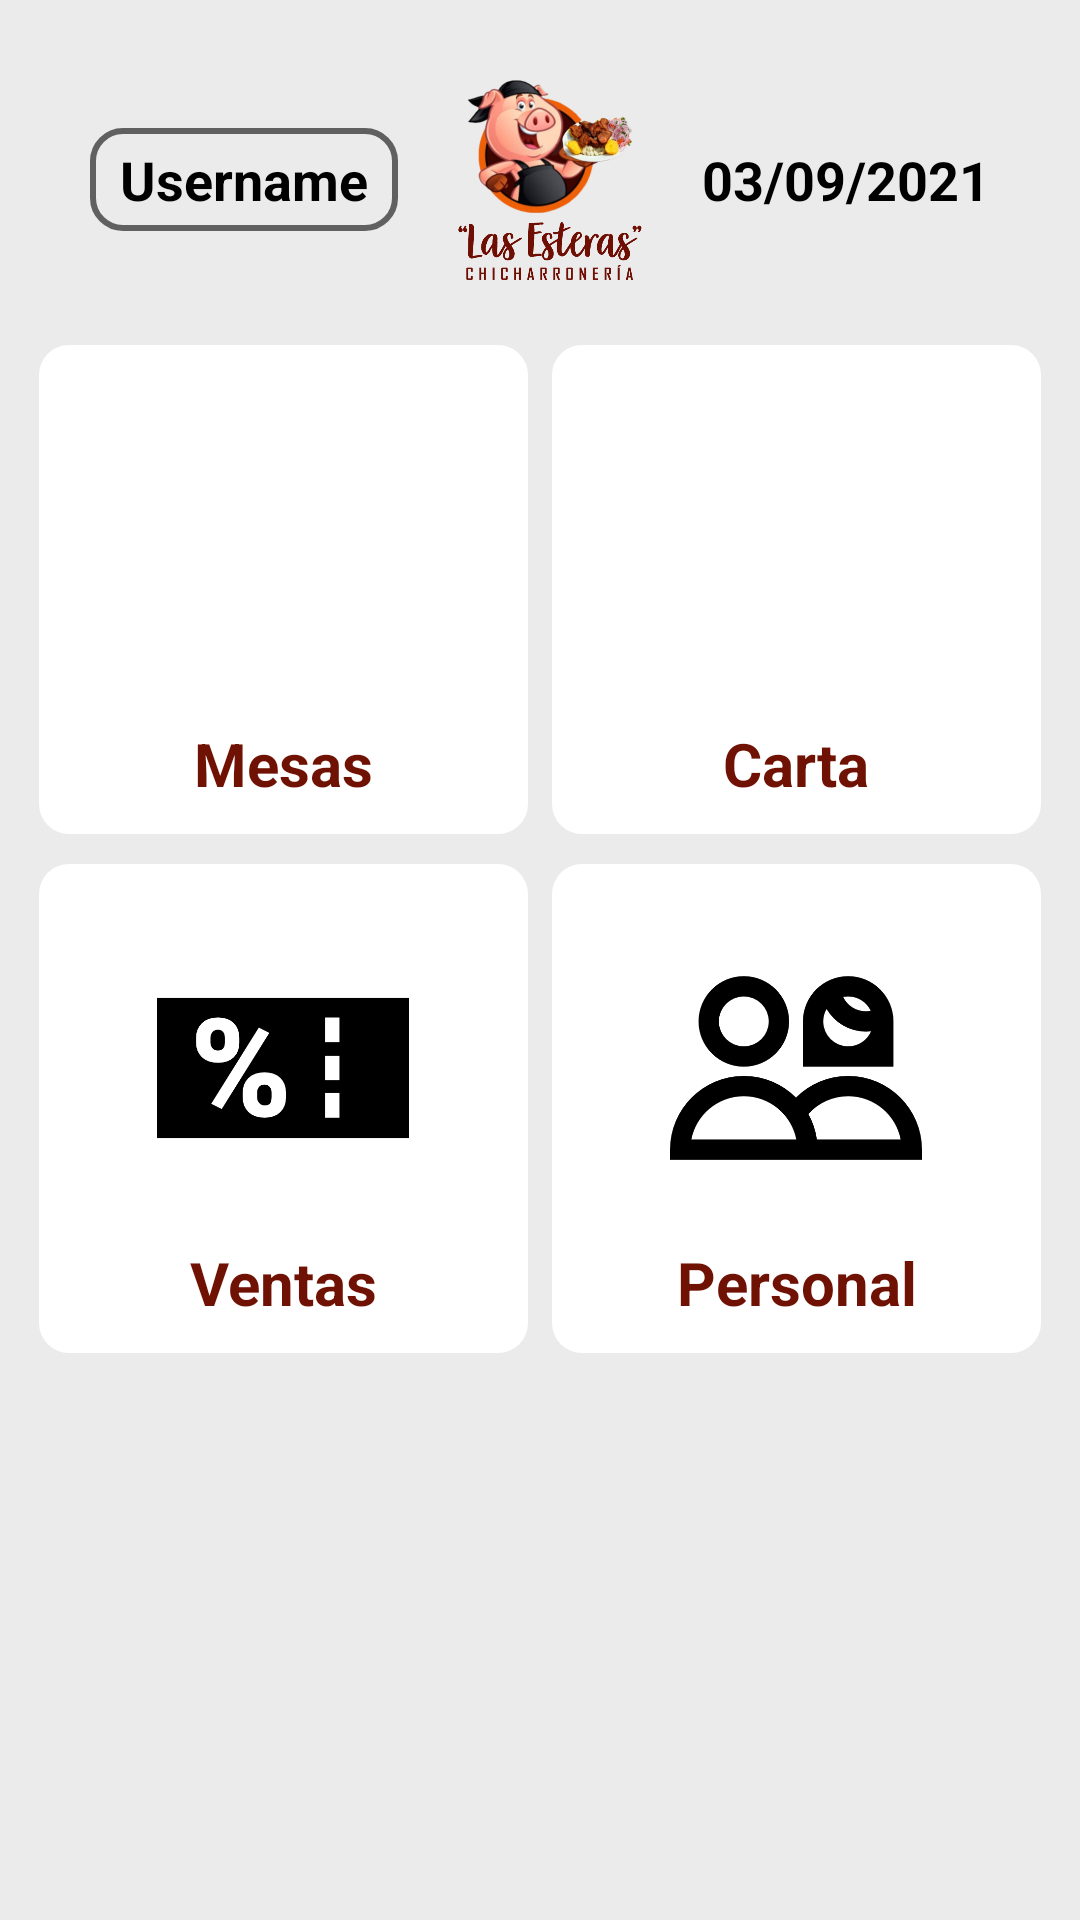

Layout XML and referenced resources for this Android screen:
<!-- AndroidManifest.xml: application theme AppTheme -->
<!-- res/layout/activity_main_administrator.xml -->
<?xml version="1.0" encoding="utf-8"?>
<androidx.constraintlayout.widget.ConstraintLayout xmlns:android="http://schemas.android.com/apk/res/android"
    xmlns:app="http://schemas.android.com/apk/res-auto"
    xmlns:tools="http://schemas.android.com/tools"
    android:layout_width="match_parent"
    android:layout_height="match_parent"
    android:background="@color/colorBackground"
    tools:context=".viewAdministrator.mainAdministratorView.mainAdministratorActivity">

    <LinearLayout
        android:id="@+id/linearLayout2"
        android:layout_width="match_parent"
        android:layout_height="wrap_content"
        android:layout_margin="20dp"
        android:orientation="vertical"
        app:layout_constraintEnd_toEndOf="parent"
        app:layout_constraintStart_toStartOf="parent"
        app:layout_constraintTop_toTopOf="parent">

        <RelativeLayout
            android:layout_width="match_parent"
            android:layout_height="wrap_content"
            android:orientation="horizontal"
            tools:ignore="UselessParent">

            <TextView
                android:id="@+id/fullName_order"
                android:layout_width="wrap_content"
                android:layout_height="wrap_content"
                android:layout_centerVertical="true"
                android:layout_margin="10dp"
                android:background="@drawable/text_border"
                android:text="@string/username"
                android:textColor="@color/black"
                android:textSize="18sp"
                android:textStyle="bold" />

            <ImageView
                android:id="@+id/image_logo_dashboard"
                android:layout_width="50dp"
                android:layout_height="80dp"
                android:layout_centerVertical="true"
                android:layout_marginStart="10dp"
                android:layout_marginEnd="10dp"
                android:layout_toStartOf="@+id/dateApp_dashboard"
                android:layout_toEndOf="@+id/fullName_order"
                android:contentDescription="@string/app_name"
                android:src="@drawable/app" />

            <TextView
                android:id="@+id/dateApp_dashboard"
                android:layout_width="wrap_content"
                android:layout_height="wrap_content"
                android:layout_alignParentEnd="true"
                android:layout_centerHorizontal="true"
                android:layout_centerVertical="true"
                android:layout_margin="10dp"
                android:text="03/09/2021"
                android:textColor="@color/black"
                android:textSize="18sp"
                android:textStyle="bold" />
        </RelativeLayout>
    </LinearLayout>

    <ScrollView
        android:layout_width="match_parent"
        android:layout_height="0dp"
        android:layout_margin="5dp"
        android:overScrollMode="never"
        android:scrollbars="none"
        app:layout_constraintTop_toBottomOf="@+id/linearLayout2">

        <androidx.constraintlayout.widget.ConstraintLayout
            android:layout_width="match_parent"
            android:layout_height="wrap_content"
            android:paddingBottom="20dp">

            <LinearLayout
                android:id="@+id/layoutTables"
                android:layout_width="0dp"
                android:layout_height="wrap_content"
                android:layout_marginTop="10dp"
                android:background="@drawable/white_rectangle_background"
                android:gravity="center"
                android:orientation="vertical"
                android:padding="10dp"
                app:layout_constraintDimensionRatio="H,1:1"
                app:layout_constraintEnd_toStartOf="@+id/layoutLetter"
                app:layout_constraintStart_toStartOf="parent"
                app:layout_constraintTop_toTopOf="parent">

                <ImageView
                    android:id="@+id/Man_id"
                    android:layout_width="100dp"
                    android:layout_height="100dp"
                    android:layout_margin="8dp"
                    android:contentDescription="@string/app_name"
                    android:padding="8dp"
                    android:src="@drawable/restaurant" />

                <TextView
                    android:layout_width="match_parent"
                    android:layout_height="wrap_content"
                    android:gravity="center"
                    android:text="@string/tables_l"
                    android:textColor="@color/teal_700"
                    android:textSize="20sp"
                    android:textStyle="bold" />

            </LinearLayout>

            <LinearLayout
                android:id="@+id/layoutLetter"
                android:layout_width="0dp"
                android:layout_height="wrap_content"
                android:layout_marginTop="10dp"
                android:background="@drawable/white_rectangle_background"
                android:gravity="center"
                android:orientation="vertical"
                android:padding="10dp"
                app:layout_constraintDimensionRatio="H,1:1"
                app:layout_constraintEnd_toEndOf="parent"
                app:layout_constraintStart_toEndOf="@id/layoutTables"
                app:layout_constraintTop_toTopOf="parent">

                <ImageView
                    android:id="@+id/Woman_id"
                    android:layout_width="100dp"
                    android:layout_height="100dp"
                    android:layout_margin="8dp"
                    android:contentDescription="@string/app_name"
                    android:padding="8dp"
                    android:src="@drawable/menu" />

                <TextView
                    android:layout_width="match_parent"
                    android:layout_height="wrap_content"
                    android:gravity="center"
                    android:text="@string/letter"
                    android:textColor="@color/teal_700"
                    android:textSize="20sp"
                    android:textStyle="bold" />

            </LinearLayout>

            <LinearLayout
                android:id="@+id/layoutSales"
                android:layout_width="0dp"
                android:layout_height="wrap_content"
                android:layout_marginTop="10dp"
                android:background="@drawable/white_rectangle_background"
                android:gravity="center"
                android:orientation="vertical"
                android:padding="10dp"
                app:layout_constraintDimensionRatio="H,1:1"
                app:layout_constraintEnd_toStartOf="@+id/layoutPersonal"
                app:layout_constraintStart_toStartOf="parent"
                app:layout_constraintTop_toBottomOf="@+id/layoutTables">

                <ImageView
                    android:id="@+id/Childish_id"
                    android:layout_width="100dp"
                    android:layout_height="100dp"
                    android:layout_margin="8dp"
                    android:contentDescription="@string/app_name"
                    android:padding="8dp"
                    android:src="@drawable/coupon" />

                <TextView
                    android:layout_width="match_parent"
                    android:layout_height="wrap_content"
                    android:gravity="center"
                    android:text="@string/tables"
                    android:textColor="@color/teal_700"
                    android:textSize="20sp"
                    android:textStyle="bold" />

            </LinearLayout>

            <LinearLayout
                android:id="@+id/layoutPersonal"
                android:layout_width="0dp"
                android:layout_height="wrap_content"
                android:layout_marginTop="10dp"
                android:background="@drawable/white_rectangle_background"
                android:gravity="center"
                android:orientation="vertical"
                android:padding="10dp"
                app:layout_constraintDimensionRatio="H,1:1"
                app:layout_constraintEnd_toEndOf="parent"
                app:layout_constraintStart_toEndOf="@id/layoutSales"
                app:layout_constraintTop_toBottomOf="@+id/layoutLetter">

                <ImageView
                    android:id="@+id/Footwear_id"
                    android:layout_width="100dp"
                    android:layout_height="100dp"
                    android:layout_margin="8dp"
                    android:contentDescription="@string/app_name"
                    android:padding="8dp"
                    android:src="@drawable/couple" />

                <TextView
                    android:layout_width="match_parent"
                    android:layout_height="wrap_content"
                    android:gravity="center"
                    android:text="@string/personal"
                    android:textColor="@color/teal_700"
                    android:textSize="20sp"
                    android:textStyle="bold" />

            </LinearLayout>

        </androidx.constraintlayout.widget.ConstraintLayout>

    </ScrollView>
</androidx.constraintlayout.widget.ConstraintLayout>
<!-- resources referenced by this layout -->
<resources>
  <color name="black">#FF000000</color>
  <color name="colorBackground">#EBEBEB</color>
  <color name="teal_700">#6F1203</color>
  <!-- drawable app: png bitmap (drawable, 190659 bytes) -->
  <!-- drawable couple: png bitmap (drawable, 8641 bytes) -->
  <!-- drawable coupon: png bitmap (drawable, 4913 bytes) -->
  <!-- drawable text_border (drawable) -->
  <?xml version="1.0" encoding="utf-8"?>
  <shape xmlns:android="http://schemas.android.com/apk/res/android"
      android:shape="rectangle"
      android:thickness="0dp">
  
      <stroke
          android:width="2dp"
          android:color="#606060" />
  
      <corners android:radius="10dp" />
  
      <padding
          android:bottom="5dp"
          android:left="10dp"
          android:right="10dp"
          android:top="5dp" />
  
  </shape>
  <!-- drawable white_rectangle_background (drawable) -->
  <?xml version="1.0" encoding="utf-8"?>
  <shape xmlns:android="http://schemas.android.com/apk/res/android"
      android:shape="rectangle">
  
      <solid android:color="@color/colorWhite4" />
      <corners android:radius="10dp" />
  
  </shape>
  <string name="app_name">Las Esteras</string>
  <string name="letter">Carta</string>
  <string name="personal">Personal</string>
  <string name="tables">Ventas</string>
  <string name="tables_l">Mesas</string>
  <string name="username">Username</string>
  <style name="AppTheme" parent="Theme.MaterialComponents.Light.NoActionBar">
          <item name="colorPrimary">@color/teal_700</item>
          <item name="colorPrimaryDark">@color/black</item>
          <item name="colorAccent">@color/colorAccent</item>
  
      </style>
  <color name="colorWhite4">#FFFFFF</color>
  <color name="colorAccent">#a63819</color>
</resources>
